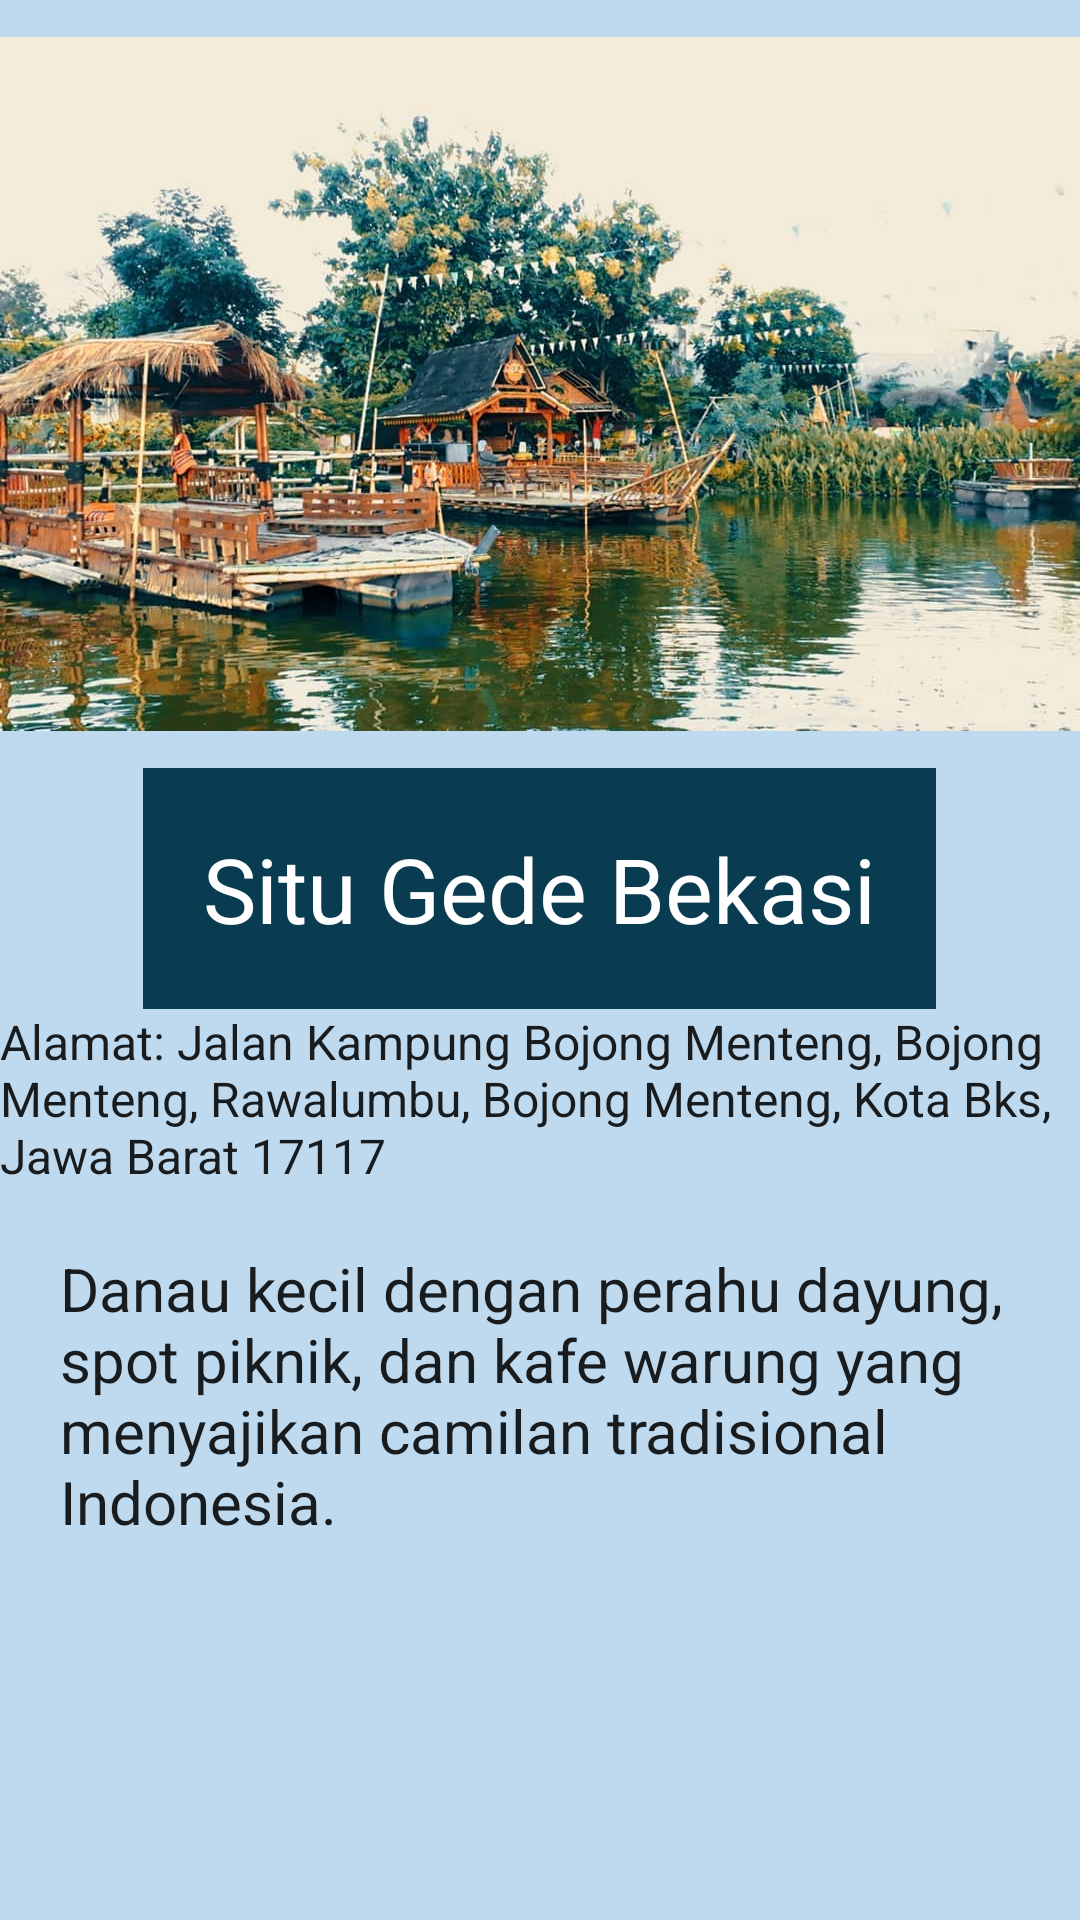

Here is an Android app screen rendered from its layout file. Give the layout XML and the strings, colors and styles it references.
<!-- AndroidManifest.xml: application theme Theme.WisataBekasi -->
<!-- res/layout/activity_situ_gede.xml -->
<?xml version="1.0" encoding="utf-8"?>
<LinearLayout xmlns:android="http://schemas.android.com/apk/res/android"
    xmlns:app="http://schemas.android.com/apk/res-auto"
    xmlns:tools="http://schemas.android.com/tools"
    android:layout_width="match_parent"
    android:layout_height="match_parent"
    android:background="#BFDAEF"
    android:orientation="vertical"
    tools:context=".MainActivity">

    <ImageView
        android:layout_width="match_parent"
        android:layout_height="256dp"
        android:src="@drawable/situgede" />

    <TextView
        android:id="@+id/gede"
        android:layout_width="wrap_content"
        android:layout_height="wrap_content"
        android:layout_gravity="center"
        android:background="#093B51"
        android:padding="20dp"
        android:text="Situ Gede Bekasi"
        android:textAppearance="@style/TextAppearance.AppCompat.Body1"
        android:textColor="#FFFFFF"
        android:textSize="30dp" />

    <TextView
        android:layout_width="wrap_content"
        android:layout_height="wrap_content"
        android:layout_gravity="center"
        android:text="Alamat: Jalan Kampung Bojong Menteng, Bojong Menteng, Rawalumbu, Bojong Menteng, Kota Bks, Jawa Barat 17117"
        android:textAppearance="@style/TextAppearance.AppCompat.Body1"
        android:textSize="16dp" />

    <ScrollView
        android:layout_width="wrap_content"
        android:layout_height="338dp">

        <TextView
            android:layout_width="wrap_content"
            android:layout_height="wrap_content"
            android:padding="20dp"
            android:text="Danau kecil dengan perahu dayung, spot piknik, dan kafe warung yang menyajikan camilan tradisional Indonesia."
            android:textAppearance="@style/TextAppearance.AppCompat.Body1"
            android:textSize="20dp" />

    </ScrollView>

</LinearLayout>
<!-- resources referenced by this layout -->
<resources>
  <!-- drawable situgede: jpg bitmap (drawable, 118662 bytes) -->
  <style name="Theme.WisataBekasi" parent="Theme.MaterialComponents.DayNight.DarkActionBar">
          
          <item name="colorPrimary">@color/purple_500</item>
          <item name="colorPrimaryVariant">@color/purple_700</item>
          <item name="colorOnPrimary">@color/white</item>
          
          <item name="colorSecondary">@color/teal_200</item>
          <item name="colorSecondaryVariant">@color/teal_700</item>
          <item name="colorOnSecondary">@color/black</item>
          
          <item name="android:statusBarColor" tools:targetApi="l">?attr/colorPrimaryVariant</item>
          
      </style>
  <!-- not gathered from this repository: default colours our renderer supplied (Android Studio template values) -->
  <color name="purple_500">#FF6200EE</color>
  <color name="purple_700">#FF3700B3</color>
  <color name="teal_200">#FF03DAC5</color>
  <color name="teal_700">#FF018786</color>
  <color name="black">#FF000000</color>
  <color name="white">#FFFFFFFF</color>
</resources>
